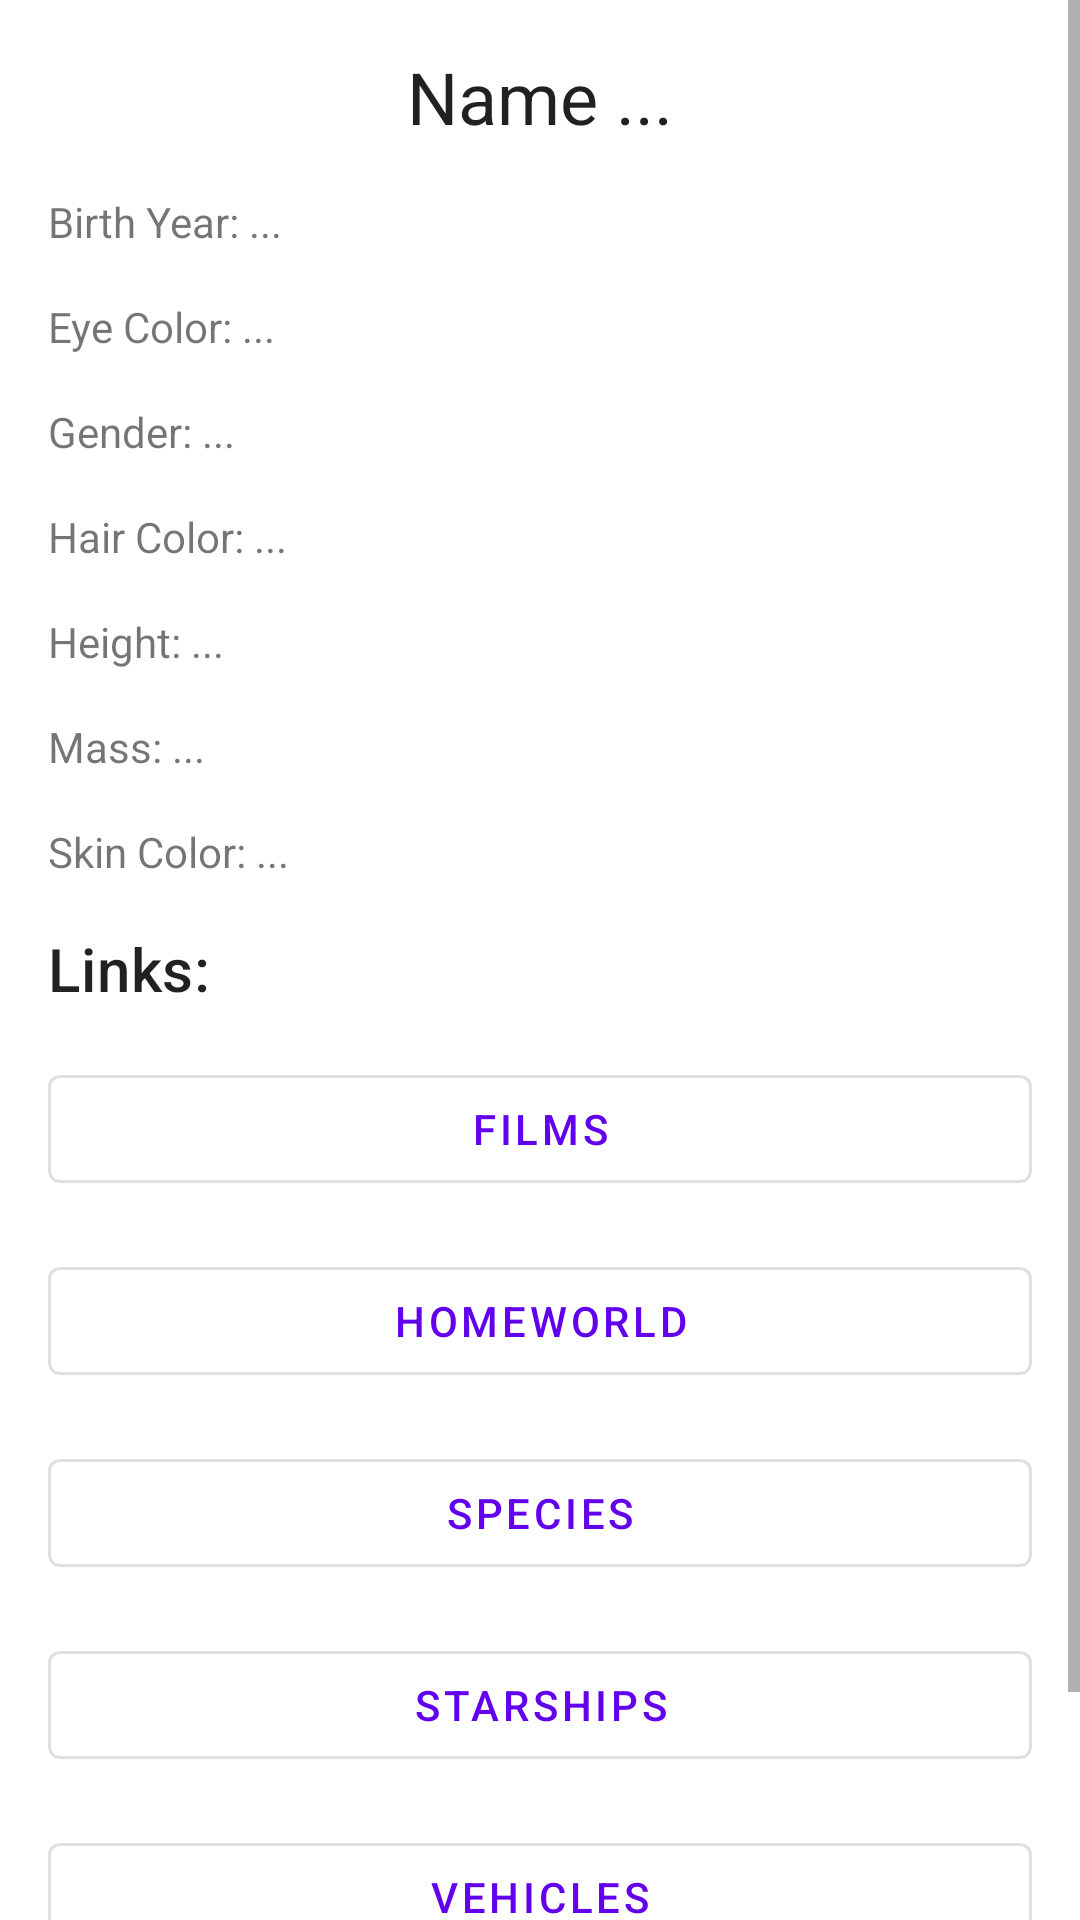

The Android layout XML behind this screen, and the referenced resources:
<!-- AndroidManifest.xml: application theme Theme.StarWarsEncyclopediaApp -->
<!-- res/layout/person_details_fragment.xml -->
<?xml version="1.0" encoding="utf-8"?>
<ScrollView
    xmlns:android="http://schemas.android.com/apk/res/android"
    xmlns:app="http://schemas.android.com/apk/res-auto"
    xmlns:tools="http://schemas.android.com/tools"
    tools:context=".fragments.detailFragments.FilmDetailsFragment"
    android:layout_width="match_parent"
    android:layout_height="match_parent">

    <LinearLayout
        android:layout_width="match_parent"
        android:layout_height="wrap_content"
        android:orientation="vertical"
        android:padding="@dimen/content_padding">

        <com.google.android.material.textview.MaterialTextView
            android:id="@+id/name_text_view"
            style="@style/TextAppearance.MaterialComponents.Headline5"
            android:layout_width="match_parent"
            android:layout_height="wrap_content"
            android:textAlignment="center"
            android:gravity="center_horizontal"
            android:text="Name ..." />

        <com.google.android.material.textview.MaterialTextView
            android:id="@+id/birth_year_text_view"
            android:layout_width="match_parent"
            android:layout_height="wrap_content"
            android:layout_marginTop="@dimen/section_spacing"
            android:text="Birth Year: ..." />

        <com.google.android.material.textview.MaterialTextView
            android:id="@+id/eye_color_text_view"
            android:layout_width="match_parent"
            android:layout_height="wrap_content"
                       android:layout_marginTop="@dimen/section_spacing"
            android:text="Eye Color: ..." />

        <com.google.android.material.textview.MaterialTextView
            android:id="@+id/gender_text_view"
            android:layout_width="match_parent"
            android:layout_height="wrap_content"
                       android:layout_marginTop="@dimen/section_spacing"
            android:text="Gender: ..." />

        <com.google.android.material.textview.MaterialTextView
            android:id="@+id/hair_color_text_view"
            android:layout_width="match_parent"
            android:layout_height="wrap_content"
                       android:layout_marginTop="@dimen/section_spacing"
            android:text="Hair Color: ..." />

        <com.google.android.material.textview.MaterialTextView
            android:id="@+id/height_text_view"
            android:layout_width="match_parent"
            android:layout_height="wrap_content"
                       android:layout_marginTop="@dimen/section_spacing"
            android:text="Height: ..." />

        <com.google.android.material.textview.MaterialTextView
            android:id="@+id/mass_text_view"
            android:layout_width="match_parent"
            android:layout_height="wrap_content"
                       android:layout_marginTop="@dimen/section_spacing"
            android:text="Mass: ..." />

        <com.google.android.material.textview.MaterialTextView
            android:id="@+id/skin_color_text_view"
            android:layout_width="match_parent"
            android:layout_height="wrap_content"
                       android:layout_marginTop="@dimen/section_spacing"
            android:text="Skin Color: ..." />

        <com.google.android.material.textview.MaterialTextView
            android:layout_width="match_parent"
            android:layout_height="wrap_content"
            style="@style/TextAppearance.MaterialComponents.Headline6"
            android:layout_marginTop="@dimen/section_spacing"
            android:text="Links:" />

        <com.google.android.material.button.MaterialButton
            android:id="@+id/films_button"
            style="@style/Widget.MaterialComponents.Button.OutlinedButton"
            android:layout_width="match_parent"
            android:layout_height="wrap_content"
            android:layout_marginTop="@dimen/section_spacing"
            android:text="Films" />


        <com.google.android.material.button.MaterialButton
            android:id="@+id/homeworld_button"
            style="@style/Widget.MaterialComponents.Button.OutlinedButton"
            android:layout_width="match_parent"
            android:layout_height="wrap_content"
            android:layout_marginTop="@dimen/section_spacing"
            android:text="Homeworld" />

        <com.google.android.material.button.MaterialButton
            android:id="@+id/species_button"
            style="@style/Widget.MaterialComponents.Button.OutlinedButton"
            android:layout_width="match_parent"
            android:layout_height="wrap_content"
            android:layout_marginTop="@dimen/section_spacing"
            android:text="Species" />

        <com.google.android.material.button.MaterialButton
            android:id="@+id/starships_button"
            style="@style/Widget.MaterialComponents.Button.OutlinedButton"
            android:layout_width="match_parent"
            android:layout_height="wrap_content"
            android:layout_marginTop="@dimen/section_spacing"
            android:text="Starships" />

        <com.google.android.material.button.MaterialButton
            android:id="@+id/vehicles_button"
            style="@style/Widget.MaterialComponents.Button.OutlinedButton"
            android:layout_width="match_parent"
            android:layout_height="wrap_content"
            android:layout_marginTop="@dimen/section_spacing"
            android:text="Vehicles" />

        <com.google.android.material.textview.MaterialTextView
            android:id="@+id/created_date_text_view"
            android:layout_width="match_parent"
            android:layout_height="wrap_content"
            android:layout_marginTop="@dimen/section_spacing"
            android:text="Created: ..." />

        <com.google.android.material.textview.MaterialTextView
            android:id="@+id/edited_date_text_view"
            android:layout_width="match_parent"
            android:layout_height="wrap_content"
            android:text="Last Edit: ..." />
    </LinearLayout>

</ScrollView>
<!-- resources referenced by this layout -->
<resources>
  <dimen name="content_padding">16dp</dimen>
  <dimen name="section_spacing">16dp</dimen>
  <style name="Theme.StarWarsEncyclopediaApp" parent="Theme.MaterialComponents.DayNight.DarkActionBar">
          
          <item name="colorPrimary">@color/purple_500</item>
          <item name="colorPrimaryVariant">@color/purple_700</item>
          <item name="colorOnPrimary">@color/white</item>
          
          <item name="colorSecondary">@color/teal_200</item>
          <item name="colorSecondaryVariant">@color/teal_700</item>
          <item name="colorOnSecondary">@color/black</item>
          
          <item name="android:statusBarColor" tools:targetApi="l">?attr/colorPrimaryVariant</item>
          
      </style>
  <color name="purple_500">#FF6200EE</color>
  <color name="purple_700">#FF3700B3</color>
  <color name="white">#FFFFFFFF</color>
  <color name="teal_200">#FF03DAC5</color>
  <color name="teal_700">#FF018786</color>
  <color name="black">#FF000000</color>
</resources>
